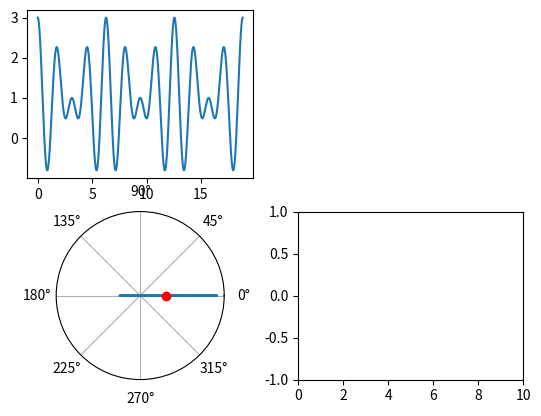

Generate this figure with matplotlib:
import numpy as np
import matplotlib.pyplot as plt
import matplotlib.animation as animation
from scipy import signal

TMAX  = 6*np.pi
TSTEP = 0.01
WMAX  = 10
WSTEP = 0.01

def complex_to_array(c):
	"""converts complex numbers to (2,1) np array of reals"""
	a = np.array([[],[]])
	for n in c:
		a = np.append(a, [[np.angle(n)], [np.absolute(n)]], axis=1)
	return a

def g(t):
	"""Returns a predefined function of time for a given time vector"""
	#return signal.sawtooth(3*t, width=0.5)+1
	return np.cos(4*t) + np.cos(3*t) + 1
	#return np.cosh(t)
	#return np.cos(t)*np.sin(10*t)

def centre_of_mass(c):
	"""Returns the mean of a set of complex values"""
	m = 0
	for n in c:
		m += n
	return m/len(c)

# create a time vector
t = np.arange(0, TMAX, TSTEP)


fig = plt.figure()

ax2 = fig.add_subplot(2,2,1)
ax1 = fig.add_subplot(223, projection='polar')
ax3 = fig.add_subplot(224)

ax2.plot(t,g(t))

data = [g(t)*np.e**(1j*0.0*t), centre_of_mass(g(t)*np.e**(1j*0.0*t)), np.array([[],[]])]

lines = []
line, = ax1.plot(1)
lines.append(line)
line, = ax1.plot(1, "ro")
lines.append(line)
line, = ax3.plot([],[])
lines.append(line)

ax1.set_rmax(max(g(t))*1.1)
ax1.set_rticks([])
ax3.set_xlim([0, WMAX])
ax3.set_ylim([-1, 1])


def animate(w):
	data[0] = np.array(g(t)*np.e**(1j*(w)*t))
	
	com = centre_of_mass(data[0])
	data[1] = [com]
	
	ft = np.array([[w], [com.real]])
	data[2] = np.append(data[2], ft, axis=1)

	lines[0].set_data(complex_to_array(data[0]))
	lines[1].set_data(complex_to_array(data[1]))
	lines[2].set_data(data[2])

	return lines


ani = animation.FuncAnimation(fig, animate, np.arange(0, WMAX, WSTEP),
                              interval=25, blit=True, repeat=False)

plt.show()
